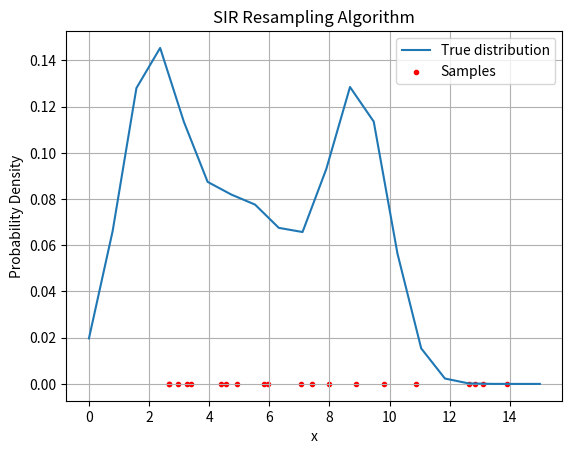

Write the Python code that produced this figure. (Note: this script raises an exception after producing the figure.)
import numpy as np
import matplotlib.pyplot as plt
from scipy.stats import norm

k = 20
samples = []

def SIR_Algorithm(k, loops):

    x_values = np.linspace(0, 15, k)

    # Given probability density
    def p(x_vals):
        return 0.3 * norm.pdf(x_vals, loc=2.0, scale=1.0) + 0.4 * norm.pdf(x_vals, loc=5.0, scale=2.0) + 0.3 * norm.pdf(x_vals, loc=9.0, scale=1.0)

    def q(x):
        return 1/15

    q_x = np.random.uniform(0, 15, k) 

    weights = np.ones(k) / k
    p_x = p(x_values)

    plt.plot(x_values, p_x, label='True distribution')
    plt.scatter(q_x, np.zeros(k), color='red', marker='.', label='Samples')
    plt.xlabel('x')
    plt.ylabel('Probability Density')
    plt.title('SIR Resampling Algorithm')
    plt.legend()
    plt.grid(True)
    plt.savefig("resq1/p_x_k_"+str(k)+"_loops_"+str(loops)+".png")
    plt.show()

    # SIR Algorithm
    weights = p(q_x) / q(q_x)
    weights /= np.sum(weights)                          # Normalize the weights
    indices = np.random.choice(range(k), k, p=weights)
    q_x = q_x[indices]
    weights = np.ones(k) / k

    plt.plot(x_values, p_x, label='p(x)')
    plt.hist(q_x, density=True, color='blue', label='Estimated Distribution')
    plt.xlabel('x')
    plt.ylabel('Probability Density')
    plt.title('SIR Resampling Algorithm with Estimated Distribution')
    plt.legend()
    plt.grid(True)
    plt.savefig("resq1/p_x_k_"+str(k)+"_loops_"+str(loops)+"_2.png")
    plt.show()

SIR_Algorithm(20, 1)
SIR_Algorithm(100, 1)
SIR_Algorithm(1000, 1)